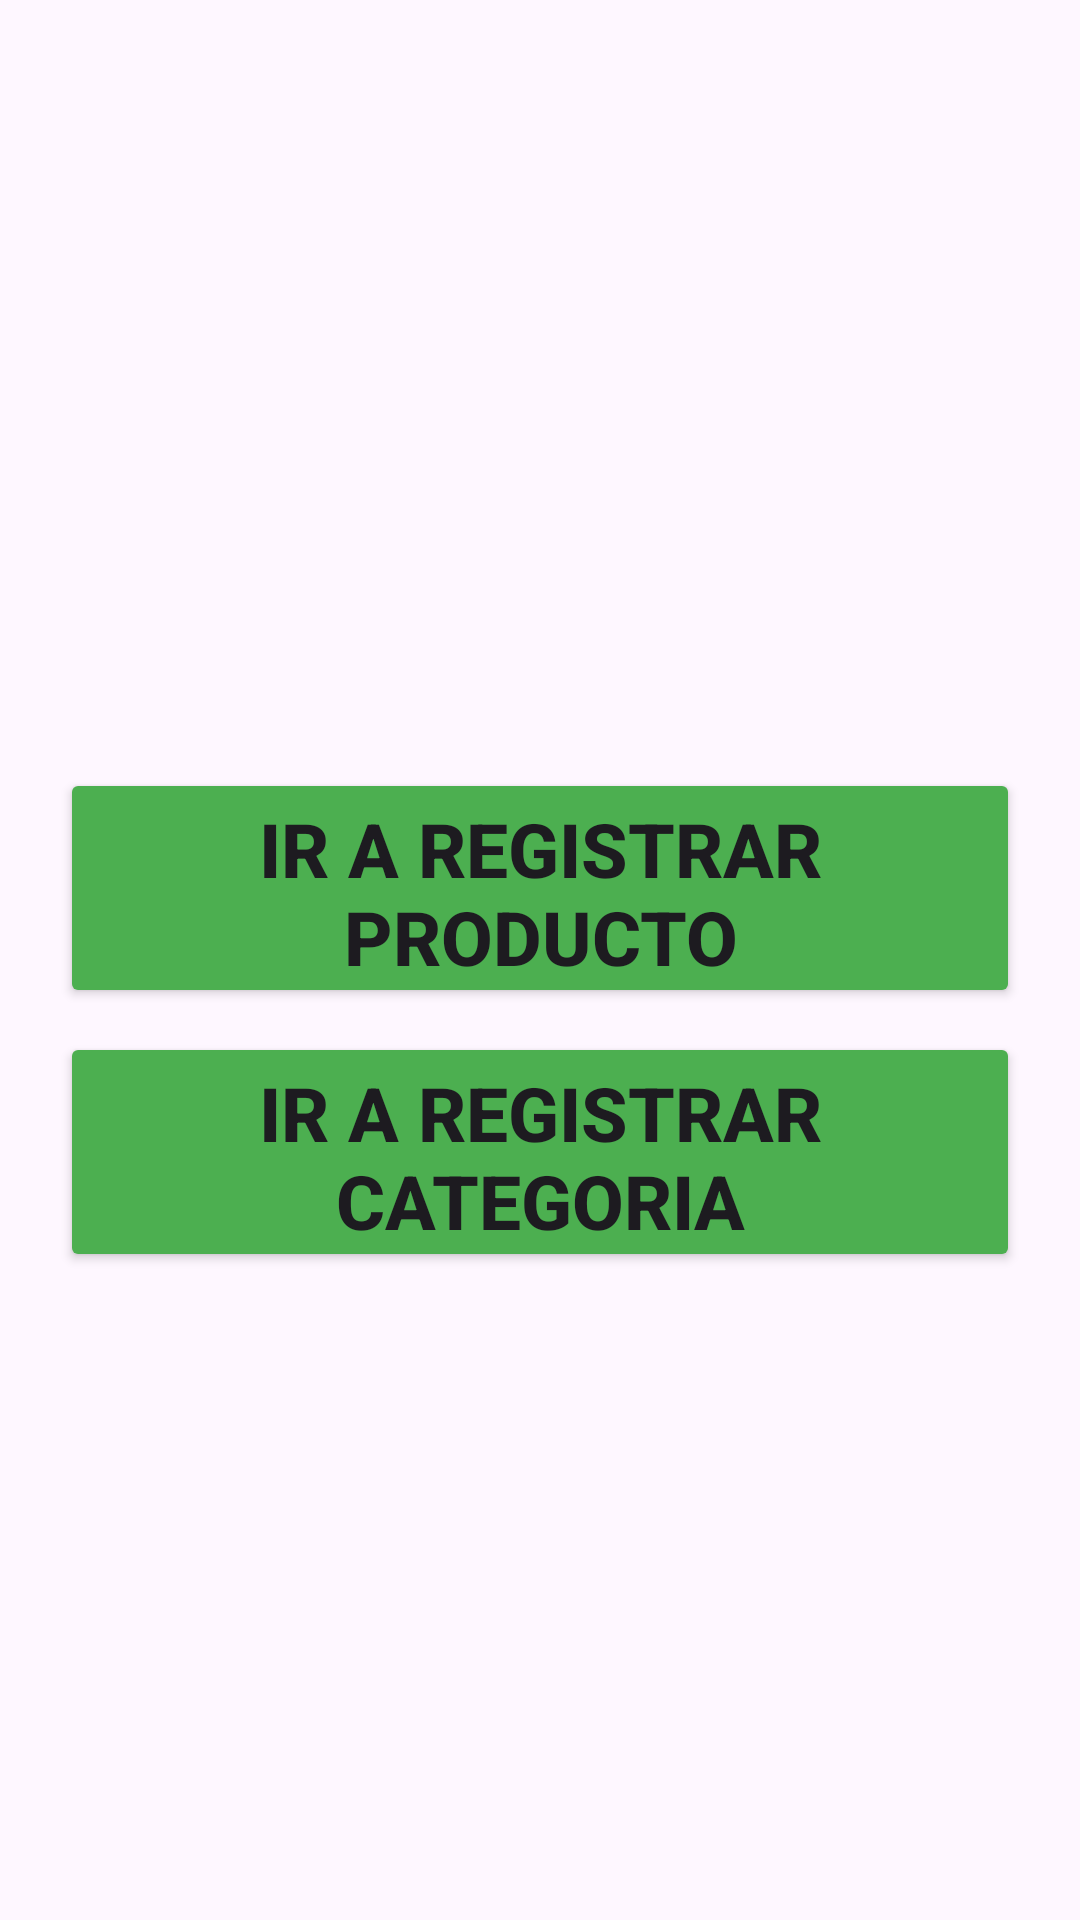

The Android layout XML behind this screen, and the referenced resources:
<!-- AndroidManifest.xml: application theme Theme.Appstore -->
<!-- res/layout/activity_main.xml -->
<?xml version="1.0" encoding="utf-8"?>
<androidx.constraintlayout.widget.ConstraintLayout xmlns:android="http://schemas.android.com/apk/res/android"
    xmlns:app="http://schemas.android.com/apk/res-auto"
    xmlns:tools="http://schemas.android.com/tools"
    android:layout_width="match_parent"
    android:layout_height="match_parent"
    android:padding="20dp"
    tools:context=".MainActivity">

    <Button
        android:id="@+id/irRegistrar"
        android:layout_width="match_parent"
        android:layout_height="80dp"
        android:backgroundTint="#4CAF50"
        android:text="Ir a Registrar Producto"
        android:textSize="25dp"
        android:textStyle="bold"
        app:backgroundTint="@null"
        app:cornerRadius="5dp"
        app:layout_constraintBottom_toBottomOf="parent"
        app:layout_constraintEnd_toEndOf="parent"
        app:layout_constraintStart_toStartOf="parent"
        app:layout_constraintTop_toTopOf="parent"

        app:layout_constraintVertical_bias="0.454"
        app:layout_constraintVertical_weight="1" />

    <Button
        android:id="@+id/irRegistrarCategoria"
        android:layout_width="match_parent"
        android:layout_height="80dp"
        android:backgroundTint="#4CAF50"
        android:text="Ir a Registrar Categoria"
        android:textAlignment="center"
        android:textSize="25dp"
        android:textStyle="bold"
        app:backgroundTint="@null"
        app:cornerRadius="5dp"
        app:layout_constraintBottom_toBottomOf="parent"
        app:layout_constraintEnd_toEndOf="parent"

        app:layout_constraintStart_toStartOf="parent"
        app:layout_constraintTop_toTopOf="parent"
        app:layout_constraintVertical_bias="0.623"
        app:layout_constraintVertical_weight="1" />

</androidx.constraintlayout.widget.ConstraintLayout>
<!-- resources referenced by this layout -->
<resources>
  <style name="Theme.Appstore" parent="Base.Theme.Appstore" />
  <style name="Base.Theme.Appstore" parent="Theme.Material3.DayNight.NoActionBar">
          
           <item name="colorPrimary">#4CAF50</item>
      </style>
</resources>
